Run: headless pygame with SDL's dummy video driver; simulated clock (each Clock.tick advances the game by its frame time, no real sleeping); random seed 0; keys injected as events and as key.get_pressed() state; no mouse input.
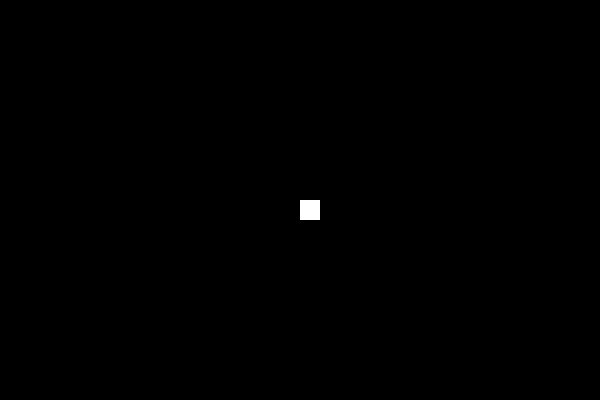
Frame 1 of 4 · flips 1–60 · no input
Frame 2 of 4 · flips 61–180 · tapped SPACE, RETURN · held RIGHT (→), D · screen unchanged from frame 1, image omitted
Frame 3 of 4 · flips 181–300 · held DOWN (↓), S · screen unchanged from frame 2, image omitted
Frame 4 of 4 · flips 301–420 · held LEFT (←), A, UP (↑), W · screen unchanged from frame 3, image omitted

The pygame program that drew these frames:

import pygame

pygame.init()

# Create screen
SCREEN_HEIGHT = 400
SCREEN_WIDTH = 600
screen = pygame.display.set_mode([SCREEN_WIDTH, SCREEN_HEIGHT])

# Define colours in red-green-blue form
BLACK = (0, 0, 0)
WHITE = (255, 255, 255)

# Run game loop
game_over=False
while not game_over:
    for event in pygame.event.get():
        print("event = ", event)
        if event.type==pygame.QUIT:
            game_over=True
    
    # Draw black canvas
    screen.fill(BLACK)
    # Draw rectangle
    size = 20
    pygame.draw.rect(
            screen, WHITE,
      			[SCREEN_WIDTH // 2, SCREEN_HEIGHT // 2, 20, 20]
        )
    pygame.display.update()

pygame.quit()
